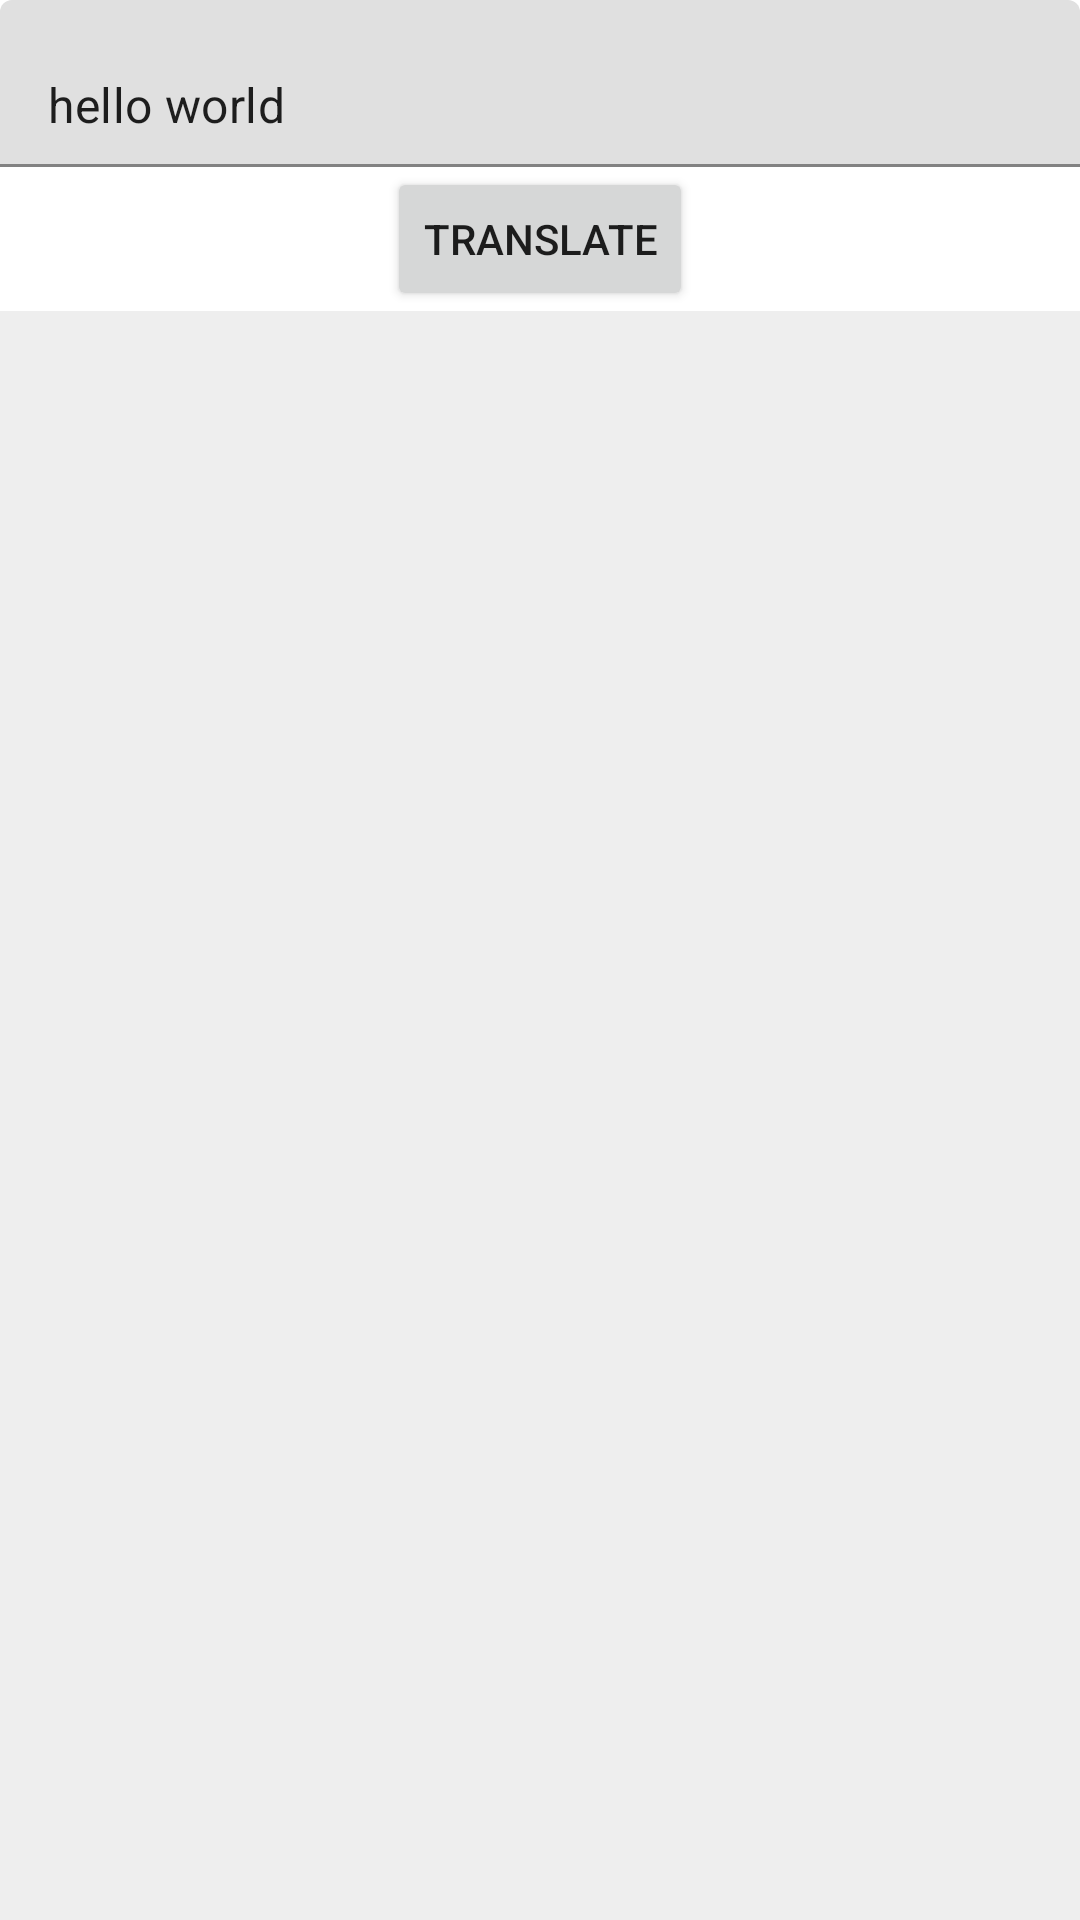

Produce the Android XML layout that renders to this screen, including the resource entries it uses.
<!-- AndroidManifest.xml: application theme Theme.MLTranslate -->
<!-- res/layout/activity_main.xml -->
<?xml version="1.0" encoding="utf-8"?>
<androidx.constraintlayout.widget.ConstraintLayout
    xmlns:android="http://schemas.android.com/apk/res/android"
    xmlns:app="http://schemas.android.com/apk/res-auto"
    xmlns:tools="http://schemas.android.com/tools"
    android:layout_width="match_parent"
    android:layout_height="match_parent"
    tools:context=".MainActivity">

    <com.google.android.material.textfield.TextInputLayout
        android:id="@+id/inputLayout"
        android:layout_width="0dp"
        app:layout_constraintStart_toStartOf="parent"
        app:layout_constraintEnd_toEndOf="parent"
        app:layout_constraintTop_toTopOf="parent"
        android:layout_height="wrap_content">

        <com.google.android.material.textfield.TextInputEditText
            android:id="@+id/input"
            android:layout_width="match_parent"
            android:text = "hello world"
            android:layout_height="wrap_content"
            tools:text="Hello World!"
            />

    </com.google.android.material.textfield.TextInputLayout>

    <Button
        android:id="@+id/translateButton"
        android:layout_width="wrap_content"
        android:layout_height="wrap_content"
        app:layout_constraintTop_toBottomOf="@id/inputLayout"
        app:layout_constraintStart_toStartOf="@id/inputLayout"
        app:layout_constraintEnd_toEndOf="@id/inputLayout"
        android:text="Translate"
        />


    <TextView
        android:id="@+id/output"
        android:layout_width="0dp"
        android:layout_height="0dp"
        android:gravity="center"
        tools:text="Hello World!"
        android:textSize="30sp"
        android:background="#EEE"
        app:layout_constraintBottom_toBottomOf="parent"
        app:layout_constraintEnd_toEndOf="parent"
        app:layout_constraintStart_toStartOf="parent"
        app:layout_constraintTop_toBottomOf="@id/translateButton"/>

</androidx.constraintlayout.widget.ConstraintLayout>
<!-- resources referenced by this layout -->
<resources>
  <style name="Theme.MLTranslate" parent="Theme.MaterialComponents.DayNight.DarkActionBar">
          
          <item name="colorPrimary">@color/purple_500</item>
          <item name="colorPrimaryVariant">@color/purple_700</item>
          <item name="colorOnPrimary">@color/white</item>
          
          <item name="colorSecondary">@color/teal_200</item>
          <item name="colorSecondaryVariant">@color/teal_700</item>
          <item name="colorOnSecondary">@color/black</item>
          
          <item name="android:statusBarColor" tools:targetApi="l">?attr/colorPrimaryVariant</item>
          
      </style>
  <!-- not gathered from this repository: default colours our renderer supplied (Android Studio template values) -->
  <color name="purple_500">#FF6200EE</color>
  <color name="purple_700">#FF3700B3</color>
  <color name="teal_200">#FF03DAC5</color>
  <color name="teal_700">#FF018786</color>
  <color name="black">#FF000000</color>
  <color name="white">#FFFFFFFF</color>
</resources>
